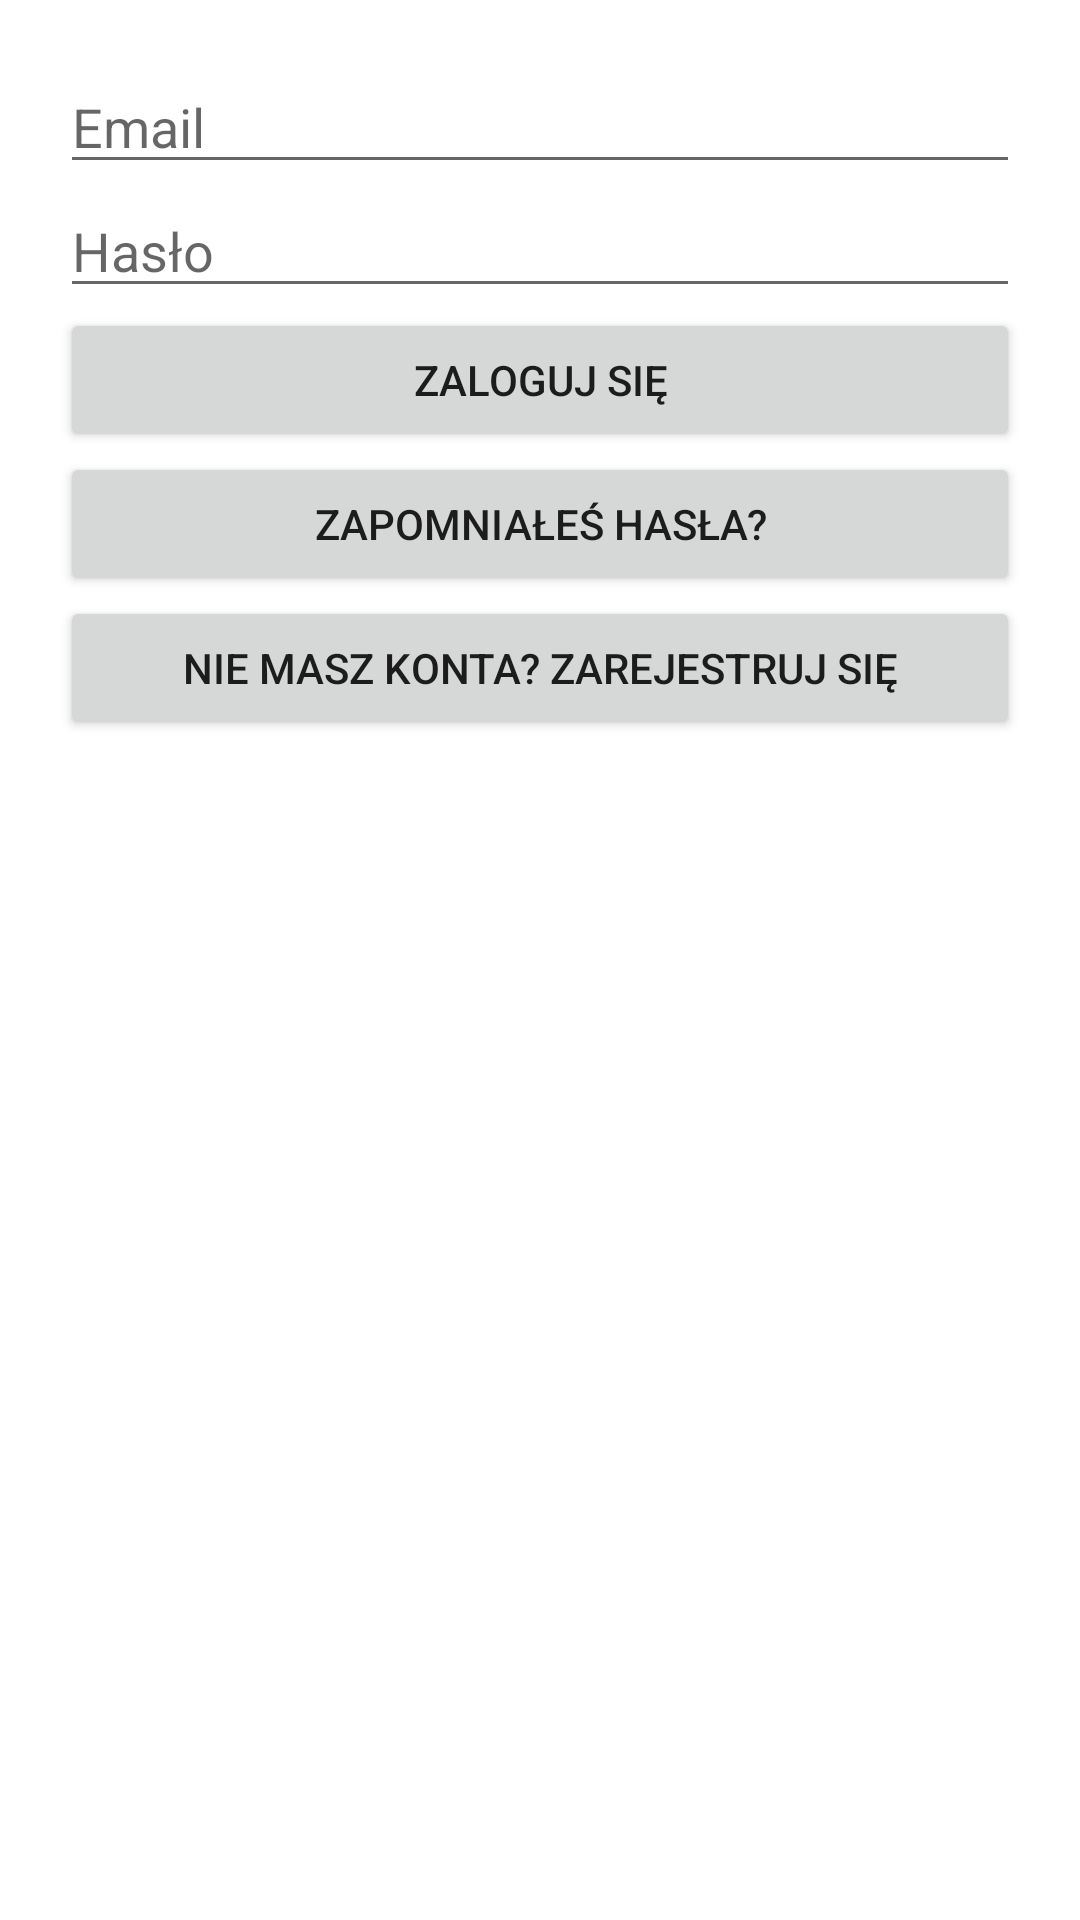

Here is an Android app screen rendered from its layout file. Give the layout XML and the strings, colors and styles it references.
<!-- AndroidManifest.xml: application theme Theme.StonkaShopApp -->
<!-- res/layout/activity_login.xml -->
<LinearLayout
    xmlns:android="http://schemas.android.com/apk/res/android"
    android:layout_width="match_parent"
    android:layout_height="match_parent"
    android:orientation="vertical"
    android:padding="20dp">

    <EditText
        android:id="@+id/emailLogin"
        android:layout_width="match_parent"
        android:layout_height="wrap_content"
        android:hint="Email"/>

    <EditText
        android:id="@+id/passwordLogin"
        android:layout_width="match_parent"
        android:layout_height="wrap_content"
        android:hint="Hasło"
        android:inputType="textPassword"/>

    <Button
        android:id="@+id/loginButton"
        android:layout_width="match_parent"
        android:layout_height="wrap_content"
        android:text="Zaloguj się"/>

    <Button
        android:id="@+id/forgotPasswordButton"
        android:layout_width="match_parent"
        android:layout_height="wrap_content"
        android:text="Zapomniałeś hasła?" />

    <Button
        android:id="@+id/goToRegister"
        android:layout_width="match_parent"
        android:layout_height="wrap_content"
        android:text="Nie masz konta? Zarejestruj się"/>
</LinearLayout>
<!-- resources referenced by this layout -->
<resources>
  <style name="Theme.StonkaShopApp" parent="Theme.MaterialComponents.DayNight.DarkActionBar">
          
          <item name="colorPrimary">@color/purple_500</item>
          <item name="colorPrimaryVariant">@color/purple_700</item>
          <item name="colorOnPrimary">@color/white</item>
          
          <item name="colorSecondary">@color/teal_200</item>
          <item name="colorSecondaryVariant">@color/teal_700</item>
          <item name="colorOnSecondary">@color/black</item>
          
          <item name="android:statusBarColor">?attr/colorPrimaryVariant</item>
          
      </style>
  <!-- not gathered from this repository: default colours our renderer supplied (Android Studio template values) -->
  <color name="purple_500">#FF6200EE</color>
  <color name="purple_700">#FF3700B3</color>
  <color name="teal_200">#FF03DAC5</color>
  <color name="teal_700">#FF018786</color>
  <color name="black">#FF000000</color>
  <color name="white">#FFFFFFFF</color>
</resources>
